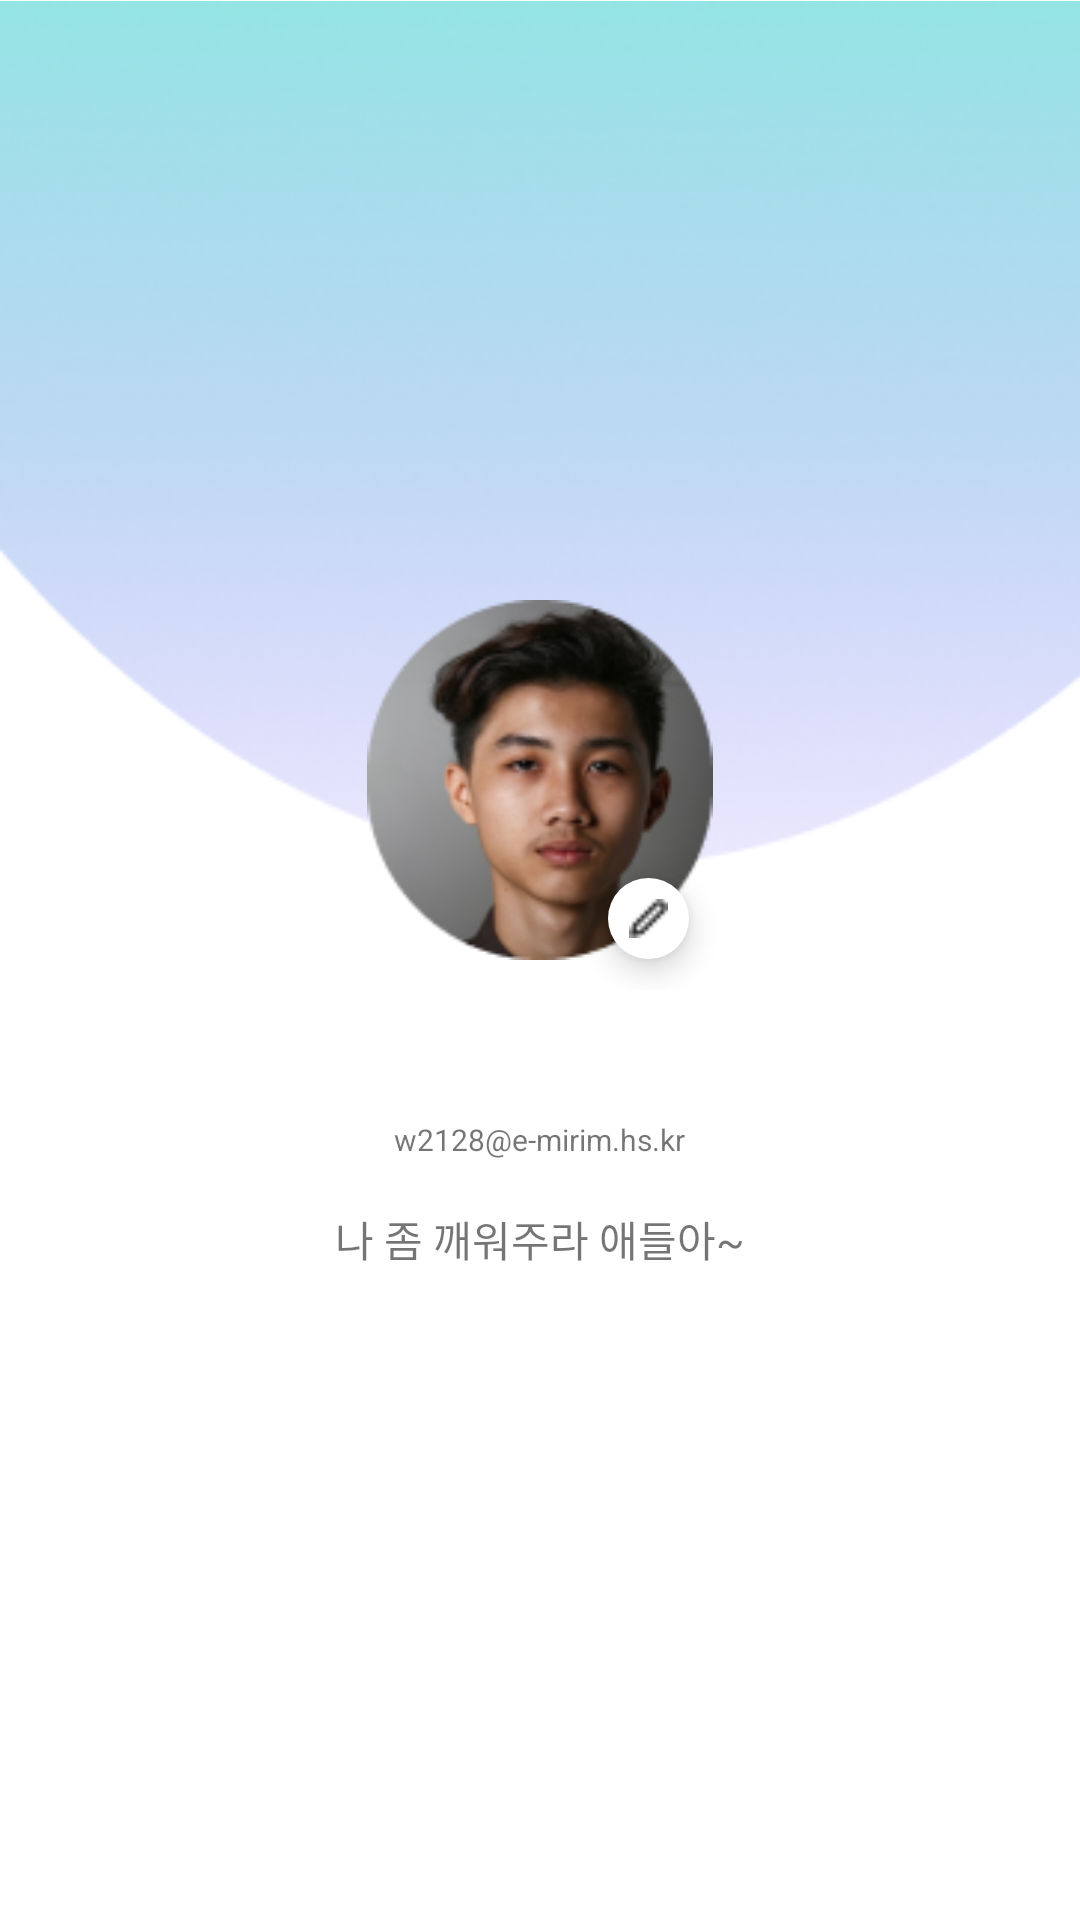

This screen was rendered from an Android layout file. Write that file and the resources it references.
<!-- AndroidManifest.xml: application theme Theme.Hey_dude -->
<!-- res/layout/activity_fragment4.xml -->
<?xml version="1.0" encoding="utf-8"?>
<LinearLayout xmlns:android="http://schemas.android.com/apk/res/android"
    xmlns:app="http://schemas.android.com/apk/res-auto"
    xmlns:tools="http://schemas.android.com/tools"
    android:layout_width="match_parent"
    android:layout_height="match_parent"
    android:orientation="vertical"
    tools:context="com.mirim.hey_dude.Fragment4">
    <FrameLayout
        android:layout_width="wrap_content"
        android:layout_height="330dp">
        <ImageView
            android:layout_width="410dp"
            android:layout_height="290dp"
            android:src="@drawable/gradient" />
        <ImageButton
            android:id="@+id/btnSet"
            android:layout_width="wrap_content"
            android:layout_height="wrap_content"
            android:src="@drawable/ic_baseline_settings_24"
            android:background="#00000000"
            android:layout_gravity="right"
            android:layout_margin="15dp"/>
        <FrameLayout
            android:layout_width="wrap_content"
            android:layout_height="130dp"
            android:layout_gravity="center_horizontal|bottom">
            <ImageView
                android:layout_width="120dp"
                android:layout_height="120dp"
                android:src="@drawable/profile_photo"
                android:background="@drawable/circle"
                android:backgroundTint="#00000000" />
            <com.google.android.material.floatingactionbutton.FloatingActionButton
                android:id="@+id/btnModify"
                app:fabCustomSize="27dp"
                app:maxImageSize="13dp"
                android:layout_width="wrap_content"
                android:layout_height="wrap_content"
                android:backgroundTint="@color/white"
                app:borderWidth="0dp"
                android:src="@drawable/ic_baseline_modify_24"
                android:layout_gravity="right|bottom"/>
        </FrameLayout>
    </FrameLayout>
    <LinearLayout
        android:layout_width="match_parent"
        android:layout_height="wrap_content"
        android:orientation="vertical"
        android:gravity="center">
        <TextView
            android:id="@+id/txtNickName"
            android:layout_width="wrap_content"
            android:layout_height="wrap_content"
            android:text=""
            android:textSize="20dp"
            android:layout_marginTop="16dp"
            android:textColor="@color/black"/>
        <TextView
            android:id="@+id/txtEmail"
            android:layout_width="wrap_content"
            android:layout_height="wrap_content"
            android:text="w2128@e-mirim.hs.kr"
            android:textSize="10dp"
            android:layout_marginBottom="16dp"/>
        <TextView
            android:id="@+id/txtMess"
            android:layout_width="wrap_content"
            android:layout_height="wrap_content"
            android:text="나 좀 깨워주라 애들아~" />

    </LinearLayout>


</LinearLayout>
<!-- resources referenced by this layout -->
<resources>
  <color name="black">#FF000000</color>
  <color name="white">#FFFFFFFF</color>
  <!-- drawable circle (drawable) -->
  <shape xmlns:android="http://schemas.android.com/apk/res/android"
      android:shape="rectangle" android:padding="10dp">
  
      <corners android:radius="500dp" />
  </shape>
  <!-- drawable gradient: png bitmap (drawable, 63514 bytes) -->
  <!-- drawable ic_baseline_modify_24: png bitmap (drawable, 206 bytes) -->
  <!-- drawable profile_photo: png bitmap (drawable, 21076 bytes) -->
  <style name="Theme.Hey_dude" parent="Theme.MaterialComponents.DayNight.DarkActionBar">
          
          <item name="colorPrimary">#6D61FF</item>
          <item name="colorPrimaryVariant">@color/purple_700</item>
          <item name="colorOnPrimary">@color/white</item>
          
          <item name="colorSecondary">@color/teal_200</item>
          <item name="colorSecondaryVariant">@color/teal_700</item>
          <item name="colorOnSecondary">@color/black</item>
          
          <item name="android:statusBarColor" tools:targetApi="l">?attr/colorPrimaryVariant</item>
          
          <item name="windowNoTitle">true</item>
          <item name="android:windowNoTitle">true</item>
      </style>
  <color name="purple_700">#FF3700B3</color>
  <color name="teal_200">#FF03DAC5</color>
  <color name="teal_700">#FF018786</color>
</resources>
